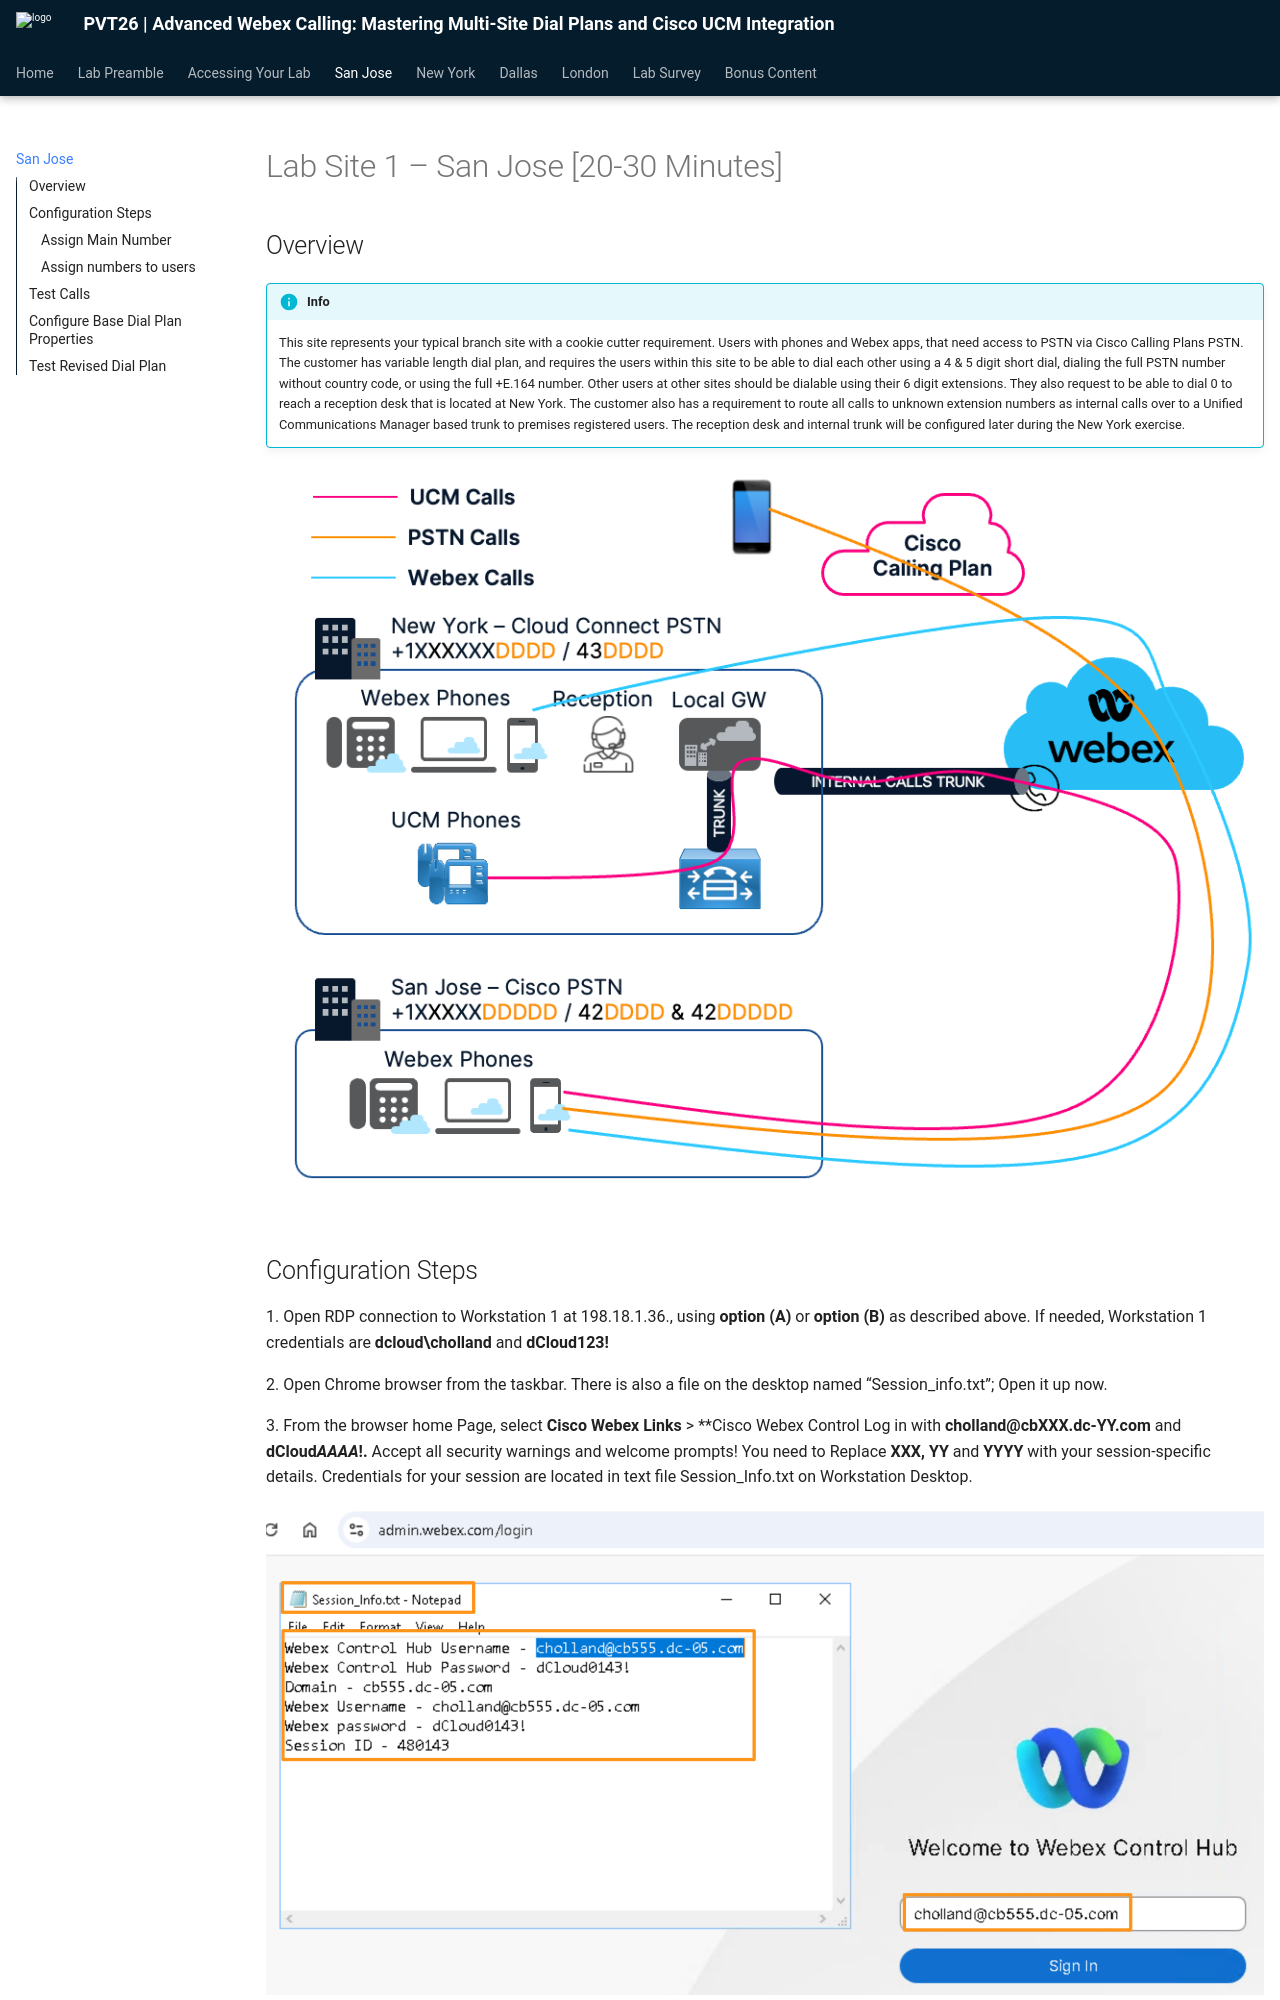

repository: canewton-ccep/PVT-Lisbon-Dial-Plan-Lab · page: lab-site-1-san-jose-20-30-minutes/index.html · generator: mkdocs

# Lab Site 1 – San Jose [20-30 Minutes]

## Overview
!!! info
      This site represents your typical branch site with a cookie cutter requirement. Users with phones and Webex apps, that need access to PSTN via Cisco Calling Plans PSTN. The customer has variable length dial plan, and requires the users within this site to be able to dial each other using a 4 & 5 digit short dial, dialing the full PSTN number without country code, or using the full +E.164 number. Other users at other sites should be dialable using their 6 digit extensions. They also request to be able to dial 0 to reach a reception desk that is located at New York. The customer also has a requirement to route all calls to unknown extension numbers as internal calls over to a Unified Communications Manager based trunk to premises registered users. The reception desk and internal trunk will be configured later during the New York exercise.

   ![](assets/docx-image-008.png)
